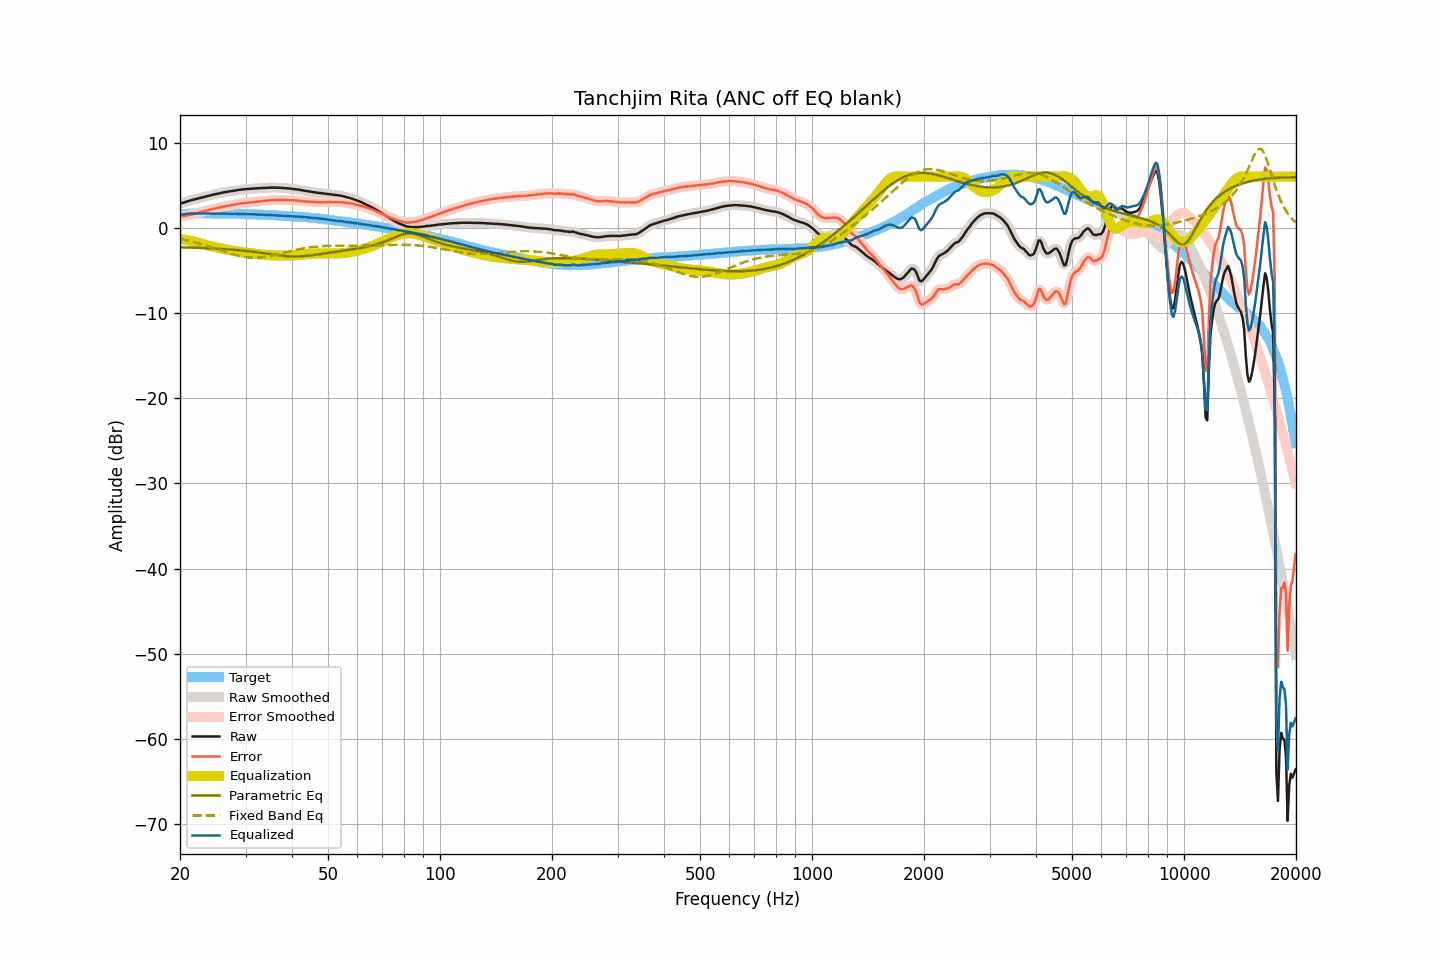

Data behind this chart, as committed beside it:
frequency, raw, smoothed, error, error_smoothed, equalization, parametric_eq, fixed_band_eq, equalized_raw, equalized_smoothed, target
20.00, 2.83, 2.83, 1.31, 1.31, -1.31, -2.29, -1.30, 1.52, 1.52, 1.52
20.20, 2.89, 2.89, 1.34, 1.34, -1.34, -2.30, -1.34, 1.55, 1.55, 1.55
20.40, 2.95, 2.95, 1.37, 1.37, -1.37, -2.30, -1.38, 1.58, 1.58, 1.58
20.61, 3.01, 3.01, 1.41, 1.40, -1.40, -2.31, -1.42, 1.60, 1.61, 1.60
20.81, 3.07, 3.07, 1.44, 1.44, -1.44, -2.31, -1.46, 1.63, 1.63, 1.63
21.02, 3.13, 3.12, 1.47, 1.47, -1.48, -2.32, -1.50, 1.65, 1.65, 1.66
21.23, 3.18, 3.18, 1.51, 1.51, -1.51, -2.32, -1.55, 1.66, 1.67, 1.67
21.44, 3.24, 3.23, 1.56, 1.56, -1.56, -2.33, -1.59, 1.68, 1.68, 1.68
21.66, 3.29, 3.29, 1.60, 1.60, -1.60, -2.33, -1.64, 1.69, 1.69, 1.69
21.87, 3.34, 3.34, 1.65, 1.65, -1.65, -2.34, -1.69, 1.69, 1.69, 1.69
22.09, 3.39, 3.38, 1.69, 1.69, -1.69, -2.35, -1.74, 1.69, 1.69, 1.69
22.31, 3.43, 3.43, 1.73, 1.74, -1.74, -2.35, -1.79, 1.68, 1.69, 1.69
22.54, 3.49, 3.48, 1.79, 1.79, -1.80, -2.36, -1.84, 1.69, 1.69, 1.69
22.76, 3.54, 3.53, 1.84, 1.85, -1.85, -2.37, -1.90, 1.69, 1.69, 1.69
22.99, 3.59, 3.59, 1.90, 1.90, -1.90, -2.37, -1.95, 1.69, 1.69, 1.68
23.22, 3.64, 3.64, 1.95, 1.96, -1.95, -2.38, -2.01, 1.69, 1.69, 1.68
23.45, 3.69, 3.69, 2.01, 2.01, -2.00, -2.39, -2.06, 1.69, 1.69, 1.68
23.69, 3.74, 3.73, 2.06, 2.05, -2.05, -2.40, -2.12, 1.69, 1.69, 1.68
23.92, 3.78, 3.78, 2.10, 2.10, -2.10, -2.41, -2.18, 1.68, 1.68, 1.68
24.16, 3.83, 3.82, 2.14, 2.14, -2.14, -2.41, -2.24, 1.68, 1.68, 1.69
24.40, 3.87, 3.87, 2.18, 2.18, -2.19, -2.42, -2.31, 1.68, 1.68, 1.69
24.65, 3.91, 3.91, 2.23, 2.23, -2.23, -2.43, -2.37, 1.67, 1.68, 1.68
24.89, 3.95, 3.95, 2.27, 2.27, -2.28, -2.44, -2.43, 1.67, 1.67, 1.68
25.14, 4.00, 3.99, 2.32, 2.32, -2.32, -2.45, -2.49, 1.68, 1.67, 1.67
25.39, 4.04, 4.04, 2.36, 2.36, -2.36, -2.46, -2.56, 1.67, 1.67, 1.67
25.65, 4.08, 4.08, 2.40, 2.41, -2.41, -2.47, -2.62, 1.67, 1.67, 1.67
25.91, 4.12, 4.12, 2.45, 2.45, -2.45, -2.48, -2.69, 1.67, 1.67, 1.66
26.16, 4.16, 4.15, 2.50, 2.49, -2.48, -2.50, -2.75, 1.67, 1.67, 1.66
26.43, 4.19, 4.19, 2.53, 2.53, -2.52, -2.51, -2.81, 1.67, 1.67, 1.66
26.69, 4.22, 4.22, 2.56, 2.56, -2.56, -2.52, -2.88, 1.66, 1.66, 1.66
26.96, 4.25, 4.24, 2.59, 2.58, -2.59, -2.53, -2.94, 1.66, 1.65, 1.66
27.23, 4.27, 4.27, 2.61, 2.61, -2.62, -2.55, -3.00, 1.64, 1.65, 1.66
27.50, 4.30, 4.30, 2.64, 2.65, -2.66, -2.56, -3.06, 1.64, 1.64, 1.65
27.77, 4.34, 4.33, 2.69, 2.69, -2.69, -2.57, -3.11, 1.64, 1.64, 1.64
28.05, 4.37, 4.37, 2.73, 2.73, -2.73, -2.59, -3.17, 1.64, 1.64, 1.64
28.33, 4.41, 4.40, 2.78, 2.77, -2.76, -2.61, -3.22, 1.64, 1.64, 1.63
28.62, 4.44, 4.43, 2.81, 2.81, -2.80, -2.62, -3.26, 1.64, 1.64, 1.63
28.90, 4.46, 4.46, 2.83, 2.84, -2.83, -2.64, -3.31, 1.63, 1.63, 1.63
29.19, 4.49, 4.48, 2.87, 2.86, -2.86, -2.66, -3.35, 1.63, 1.62, 1.62
29.48, 4.51, 4.50, 2.88, 2.88, -2.89, -2.67, -3.39, 1.62, 1.62, 1.62
29.78, 4.52, 4.52, 2.90, 2.91, -2.91, -2.69, -3.42, 1.61, 1.61, 1.61
30.08, 4.54, 4.54, 2.93, 2.93, -2.93, -2.71, -3.45, 1.60, 1.60, 1.61
30.38, 4.56, 4.55, 2.96, 2.95, -2.95, -2.73, -3.47, 1.60, 1.60, 1.60
30.68, 4.57, 4.57, 2.97, 2.98, -2.97, -2.75, -3.49, 1.59, 1.60, 1.60
30.99, 4.59, 4.58, 3.00, 3.00, -2.99, -2.77, -3.50, 1.59, 1.59, 1.58
31.30, 4.60, 4.60, 3.01, 3.01, -3.02, -2.80, -3.51, 1.58, 1.58, 1.58
31.61, 4.61, 4.61, 3.03, 3.04, -3.04, -2.82, -3.52, 1.57, 1.57, 1.58
31.93, 4.63, 4.62, 3.06, 3.06, -3.06, -2.84, -3.51, 1.57, 1.56, 1.57
32.24, 4.64, 4.64, 3.08, 3.08, -3.08, -2.87, -3.51, 1.56, 1.56, 1.55
32.57, 4.65, 4.65, 3.09, 3.10, -3.10, -2.89, -3.50, 1.55, 1.55, 1.55
32.89, 4.67, 4.66, 3.12, 3.12, -3.12, -2.92, -3.48, 1.55, 1.55, 1.55
33.22, 4.68, 4.68, 3.14, 3.14, -3.14, -2.95, -3.46, 1.54, 1.54, 1.54
33.55, 4.69, 4.69, 3.15, 3.15, -3.15, -2.97, -3.44, 1.53, 1.53, 1.53
33.89, 4.70, 4.69, 3.18, 3.17, -3.17, -3.00, -3.41, 1.52, 1.52, 1.52
34.23, 4.70, 4.70, 3.18, 3.19, -3.19, -3.03, -3.38, 1.51, 1.51, 1.52
34.57, 4.71, 4.71, 3.20, 3.20, -3.20, -3.05, -3.35, 1.50, 1.50, 1.50
34.92, 4.72, 4.71, 3.22, 3.22, -3.22, -3.08, -3.31, 1.50, 1.50, 1.49
35.27, 4.72, 4.72, 3.23, 3.23, -3.23, -3.11, -3.27, 1.49, 1.49, 1.49
35.62, 4.72, 4.72, 3.24, 3.24, -3.24, -3.14, -3.23, 1.48, 1.48, 1.47
35.97, 4.72, 4.71, 3.26, 3.25, -3.25, -3.16, -3.19, 1.47, 1.46, 1.46
... 635 more rows
